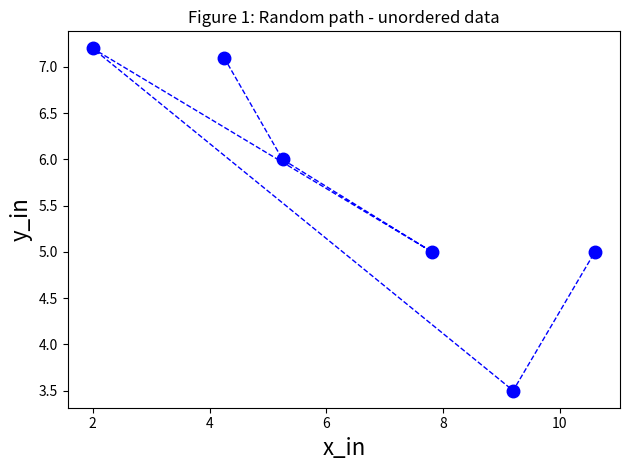

Recreate this plot in Python.
%matplotlib inline 
import matplotlib.pyplot as plt 
import numpy as np

#Tipp: Sollten Sie Daten im Codeblock vorher oder in dem aktuellen verändern, versichern Sie sich immer, dass im nächsten Block die 
#richtigen Daten übernommen werden. Sollten Sie unsicher sein, setzen Sie den jeweiligen Block zurück, indem Sie in dem Block 
#"Strg+A" und dann "Strg+#" drücken. Führen Sie nun den Code aus, wird der Output zurückgesetzt. 
#Um die "#" zu entfernen, drücken Sie im Code erneut "Strg+A" und dann "Strg+#".

#Hint: If you should change data in the code-block before or in the current one, always make sure that in the next block the 
#correct data are transferred. If you are unsure, reset the respective block by clicking 
#"Ctrl+A" and then press "Ctrl+#" If you now execute the code, the output is reset. 
#To remove the "#" press "Ctrl+A" and then " Ctrl+#" again in the code.

x_in = np.array([4.25, 5.25, 7.81, 2.00, 9.20, 10.60])    
y_in = np.array([7.1, 6.0, 5.0, 7.2, 3.5, 5.0])

plt.plot(x_in, y_in, color='blue', marker='o', linestyle='dashed', linewidth=1, markersize=9);
plt.title('Figure 1: Random path - unordered data', loc='center')
plt.xlabel('x_in', fontsize=16)
plt.ylabel('y_in', fontsize=16);
plt.tight_layout()

#sortieren Sie die Werte  / sort the values




#stellen Sie Ihr Ergebnis graphisch dar / plot your result



#linear interpolation

#achten Sie darauf, dass Sie die sortierten arrays aus der Teilaufgabe zuvor verwenden.
#make sure that you use the sorted arrays from the subtask before.

#definieren Sie eine Funktion / define a function
#stellen Sie sicher, dass beide arrays die gleiche Größe haben und das Ihr gewähltes X im Intervall deiner x Werte liegt
#make sure that both arrays are both of the same size and your chosen X is within the interval of your x values
